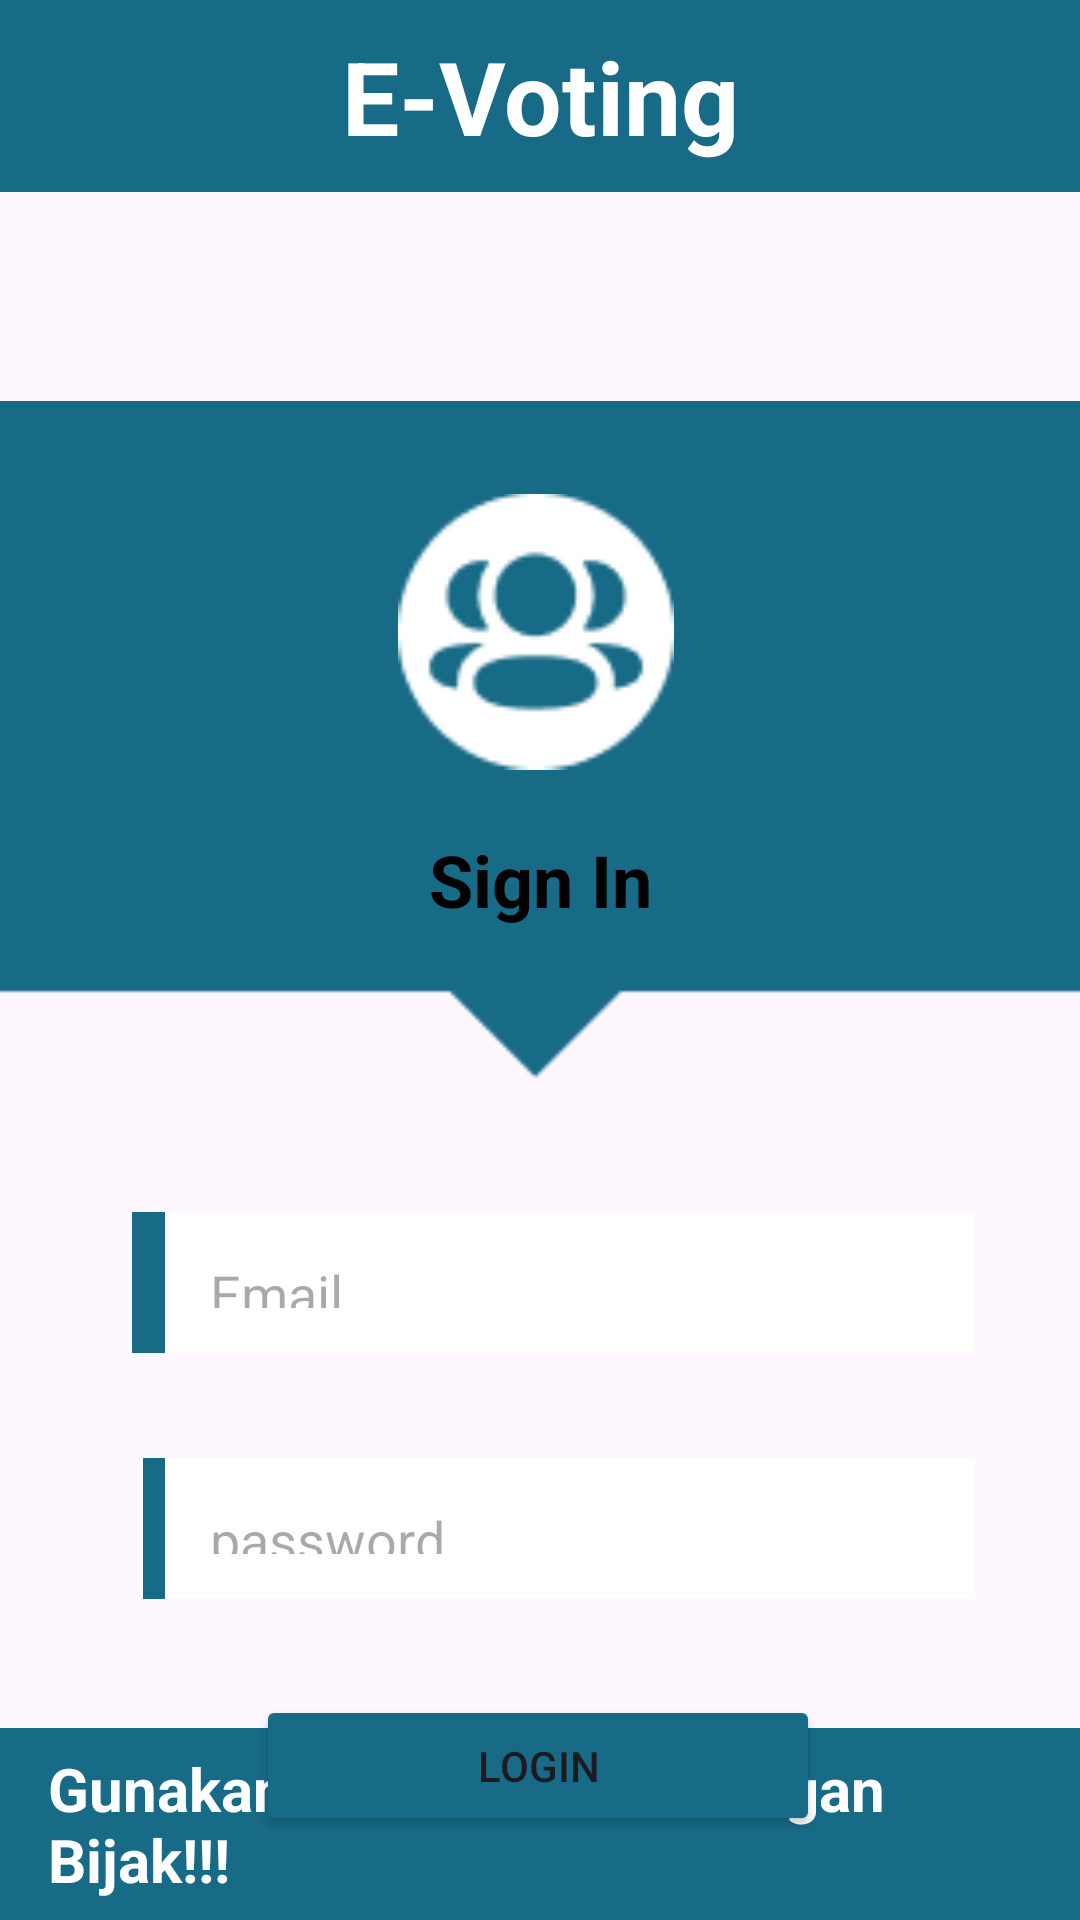

Layout XML and referenced resources for this Android screen:
<!-- AndroidManifest.xml: application theme Theme.PTBKel1 -->
<!-- res/layout/activity_login.xml -->
<?xml version="1.0" encoding="utf-8"?>
<androidx.constraintlayout.widget.ConstraintLayout xmlns:android="http://schemas.android.com/apk/res/android"
    xmlns:app="http://schemas.android.com/apk/res-auto"
    xmlns:tools="http://schemas.android.com/tools"
    android:layout_width="match_parent"
    android:layout_height="match_parent"
    tools:context=".Login">

    <androidx.appcompat.widget.Toolbar
        android:id="@+id/toolbar"
        android:layout_width="match_parent"
        android:layout_height="?attr/actionBarSize"
        android:background="@color/biru"
        app:popupTheme="@style/Theme.PTBkel1.PopupOverlay">

        <TextView
            android:layout_width="wrap_content"
            android:layout_height="wrap_content"
            android:layout_gravity="center_horizontal"
            android:text="@string/e_voting1"
            android:textColor="#FFFFFF"
            android:textSize="34sp"
            android:textStyle="bold"
            tools:layout_editor_absoluteX="320dp"
            tools:layout_editor_absoluteY="16dp" />
    </androidx.appcompat.widget.Toolbar>

    <androidx.appcompat.widget.Toolbar
        android:id="@+id/toolbar3"
        android:layout_width="match_parent"
        android:layout_height="?attr/actionBarSize"
        android:background="@color/biru"
        app:layout_constraintBottom_toBottomOf="parent"
        app:layout_constraintEnd_toEndOf="parent"
        app:layout_constraintStart_toStartOf="parent"
        app:popupTheme="@style/Theme.PTBkel1.PopupOverlay">

        <TextView
            android:layout_width="wrap_content"
            android:layout_height="wrap_content"
            android:layout_gravity="center_horizontal"
            android:text="@string/gunakan_hak_suaramu_dengan_bijak"
            android:textColor="#FFFFFF"
            android:textSize="20sp"
            android:textStyle="bold"
            tools:layout_editor_absoluteX="320dp"
            tools:layout_editor_absoluteY="16dp" />
    </androidx.appcompat.widget.Toolbar>

    <ImageView
        android:id="@+id/imageView2"
        android:layout_width="417dp"
        android:layout_height="245dp"
        android:layout_marginTop="60dp"
        app:layout_constraintEnd_toEndOf="parent"
        app:layout_constraintStart_toStartOf="parent"
        app:layout_constraintTop_toBottomOf="@+id/toolbar"
        app:srcCompat="@drawable/group3" />

    <ImageView
        android:id="@+id/imageView3"
        android:layout_width="92dp"
        android:layout_height="109dp"
        app:layout_constraintBottom_toBottomOf="@+id/imageView2"
        app:layout_constraintEnd_toEndOf="@+id/imageView2"
        app:layout_constraintHorizontal_bias="0.495"
        app:layout_constraintStart_toStartOf="@+id/imageView2"
        app:layout_constraintTop_toTopOf="@+id/imageView2"
        app:layout_constraintVertical_bias="0.235"
        app:srcCompat="@drawable/group2" />

    <ImageView
        android:id="@+id/imageView6"
        android:layout_width="54dp"
        android:layout_height="47dp"
        android:layout_marginStart="44dp"
        android:layout_marginTop="35dp"
        android:background="@drawable/user"
        app:layout_constraintStart_toStartOf="parent"
        app:layout_constraintTop_toBottomOf="@+id/imageView2"
        tools:srcCompat="@drawable/user" />

    <EditText
        android:id="@+id/TextEmail"
        android:layout_width="270dp"
        android:layout_height="47dp"
        android:layout_margin="35dp"
        android:layout_marginStart="-20dp"
        android:layout_marginTop="32dp"
        android:layout_marginEnd="60dp"
        android:background="@color/white"
        android:ellipsize="none"
        android:inputType="textEmailAddress"
        android:hint="Email"
        android:padding="15dp"
        android:textAlignment="textStart"
        android:textColor="@color/abu_abu"
        app:layout_constraintEnd_toEndOf="parent"
        app:layout_constraintHorizontal_bias="1.0"
        app:layout_constraintStart_toEndOf="@+id/imageView6"
        app:layout_constraintTop_toBottomOf="@+id/imageView2" />

    <ImageView
        android:id="@+id/imageView7"
        android:layout_width="54dp"
        android:layout_height="47dp"
        android:layout_marginStart="44dp"
        android:layout_marginTop="35dp"
        android:adjustViewBounds="true"
        android:cropToPadding="true"
        app:layout_constraintStart_toStartOf="parent"
        app:layout_constraintTop_toBottomOf="@+id/imageView6"
        app:srcCompat="@drawable/vector" />

    <EditText
        android:id="@+id/TextPassword"
        android:layout_width="270dp"
        android:layout_height="47dp"
        android:layout_margin="35dp"
        android:layout_marginTop="14dp"
        android:layout_marginEnd="60dp"
        android:background="@color/white"
        android:ellipsize="none"
        android:inputType="textPassword"
        android:padding="15dp"
        android:hint="@string/password"
        android:textColor="@color/abu_abu"
        app:layout_constraintEnd_toEndOf="parent"
        app:layout_constraintHorizontal_bias="1.0"
        app:layout_constraintStart_toEndOf="@+id/imageView7"
        app:layout_constraintTop_toBottomOf="@+id/TextEmail" />

    <Button
        android:id="@+id/button_login"
        android:layout_width="188dp"
        android:layout_height="47dp"
        android:layout_marginTop="32dp"
        android:backgroundTint="@color/biru"
        android:text="@string/login"
        app:layout_constraintEnd_toEndOf="parent"
        app:layout_constraintHorizontal_bias="0.497"
        app:layout_constraintStart_toStartOf="parent"
        app:layout_constraintTop_toBottomOf="@+id/TextPassword" />

    <TextView
        android:id="@+id/textView6"
        android:layout_width="wrap_content"
        android:layout_height="wrap_content"
        android:text="@string/sign_in"
        android:textColor="#000000"
        android:textSize="24sp"
        android:textStyle="bold"
        app:layout_constraintBottom_toBottomOf="@+id/imageView2"
        app:layout_constraintEnd_toEndOf="parent"
        app:layout_constraintStart_toStartOf="parent"
        app:layout_constraintTop_toBottomOf="@+id/imageView3"
        app:layout_constraintVertical_bias="0.166" />

    <TextView
        android:id="@+id/tv_to_register"
        android:layout_width="wrap_content"
        android:layout_height="wrap_content"
        android:text="@string/register_here"
        android:textAlignment="center"
        android:textColor="@color/biru_muda"
        android:textSize="16sp"
        android:textStyle="bold"
        app:layout_constraintBottom_toTopOf="@+id/toolbar3"
        app:layout_constraintEnd_toEndOf="parent"
        app:layout_constraintStart_toStartOf="parent"
        app:layout_constraintTop_toBottomOf="@+id/button_login" />

</androidx.constraintlayout.widget.ConstraintLayout>
<!-- resources referenced by this layout -->
<resources>
  <color name="abu_abu">#D9D9D9</color>
  <color name="biru">#176B87</color>
  <color name="biru_muda">#2498BF</color>
  <color name="white">#FFFFFFFF</color>
  <!-- drawable group2: png bitmap (drawable, 2091 bytes) -->
  <!-- drawable group3: png bitmap (drawable, 1309 bytes) -->
  <!-- drawable user: png bitmap (drawable, 1019 bytes) -->
  <!-- drawable vector: png bitmap (drawable, 758 bytes) -->
  <string name="e_voting1">E-Voting</string>
  <string name="gunakan_hak_suaramu_dengan_bijak">Gunakan Hak Suaramu Dengan Bijak!!!</string>
  <string name="login">Login</string>
  <string name="password">password</string>
  <string name="register_here">Register Here</string>
  <string name="sign_in">Sign In</string>
  <style name="Theme.PTBkel1.PopupOverlay" parent="ThemeOverlay.AppCompat.Light" />
  <style name="Theme.PTBKel1" parent="Base.Theme.PTBKel1" />
  <style name="Base.Theme.PTBKel1" parent="Theme.Material3.DayNight.NoActionBar">
          
          
      </style>
</resources>
